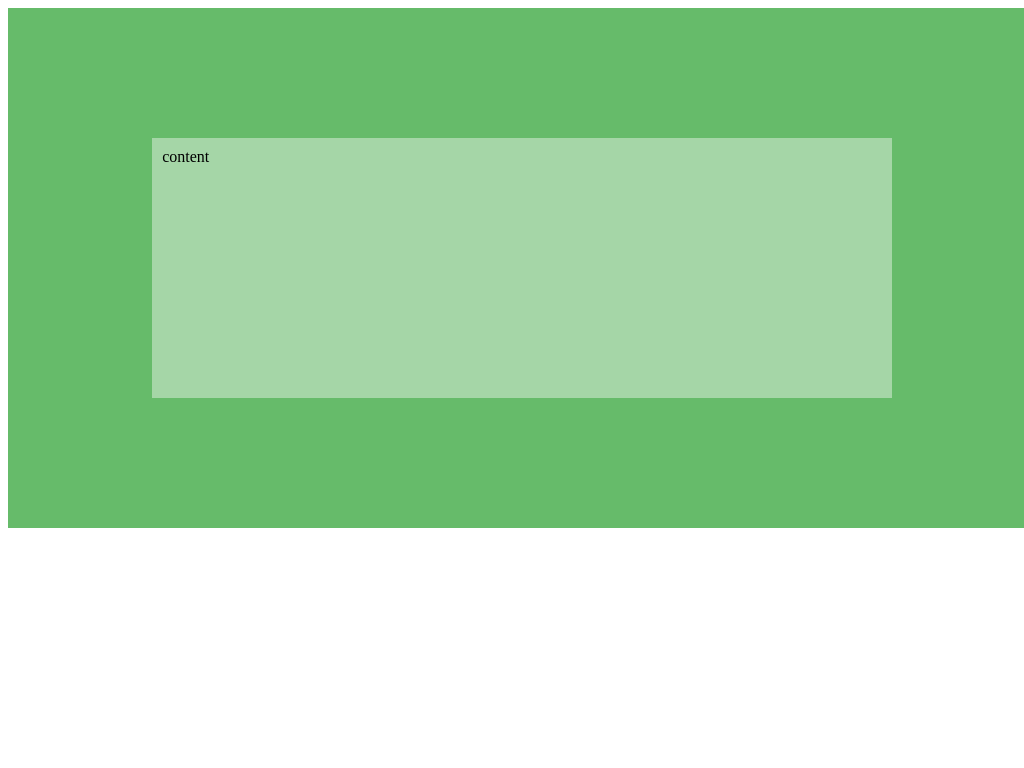

Write the HTML and CSS that draws this image.

<!-- file: relative-absolute.html -->
<link rel="stylesheet" href="style.css">
<div class="wrapper relative-absolute-wrapper">
    <div class="content relative-absolute-content">
        content
    </div>
</div>


/* file: style.css */
.wrapper{
    padding: 10px;
    background: #66BB6A;
    height: 500px;
    width: 100%;
}

.center{
    padding: 10px;
    background: #81C784;
}

.content{
    padding: 10px;
    background: #A5D6A7;
}

/** for table (table.html) **/
.table-wrapper{
    table-layout: auto;
}
.table-center{
    height: 33%;
}

/** for table-cell (table-cell.html) **/
.table-cell-wrapper{
    display: table;
}

.table-cell-center{
    display: table-cell;
    vertical-align: middle;
}

/** for absolute (absolute.html) **/
.absolute-wrapper{
    position: relative;
}

.absolute-content{
    position: absolute;
    top:50%;
    height: 300px;
    margin-top: -150px; /*half of height*/
}
/** for relative (relative.html) **/
.relative-wrapper{
    position: relative;
}
.relative-placeholder{
    float: left;
    height: 50%;
    width: 100%;
    margin-bottom: -100px; /* height of center */
}
.relative-center{
    clear: both;
    height: 200px;
    position: relative;
}
/** for relative-absolute **/
.relative-absolute-wrapper{
    position: relative;
}
.relative-absolute-content{
    position: absolute;
    top: 0;
    bottom: 0;
    left: 0;
    right: 0;
    margin: auto;
    height: 240px;
    width: 70%;
}

/** for flexbox (flexbox.html) **/
.flexbox-wrapper{
    display: flex;
    align-items: center;        /* Align on horizon */
    justify-content: center;    /* Align on vertical */
    flex-direction: row;
}

.flexbox-content{

}
